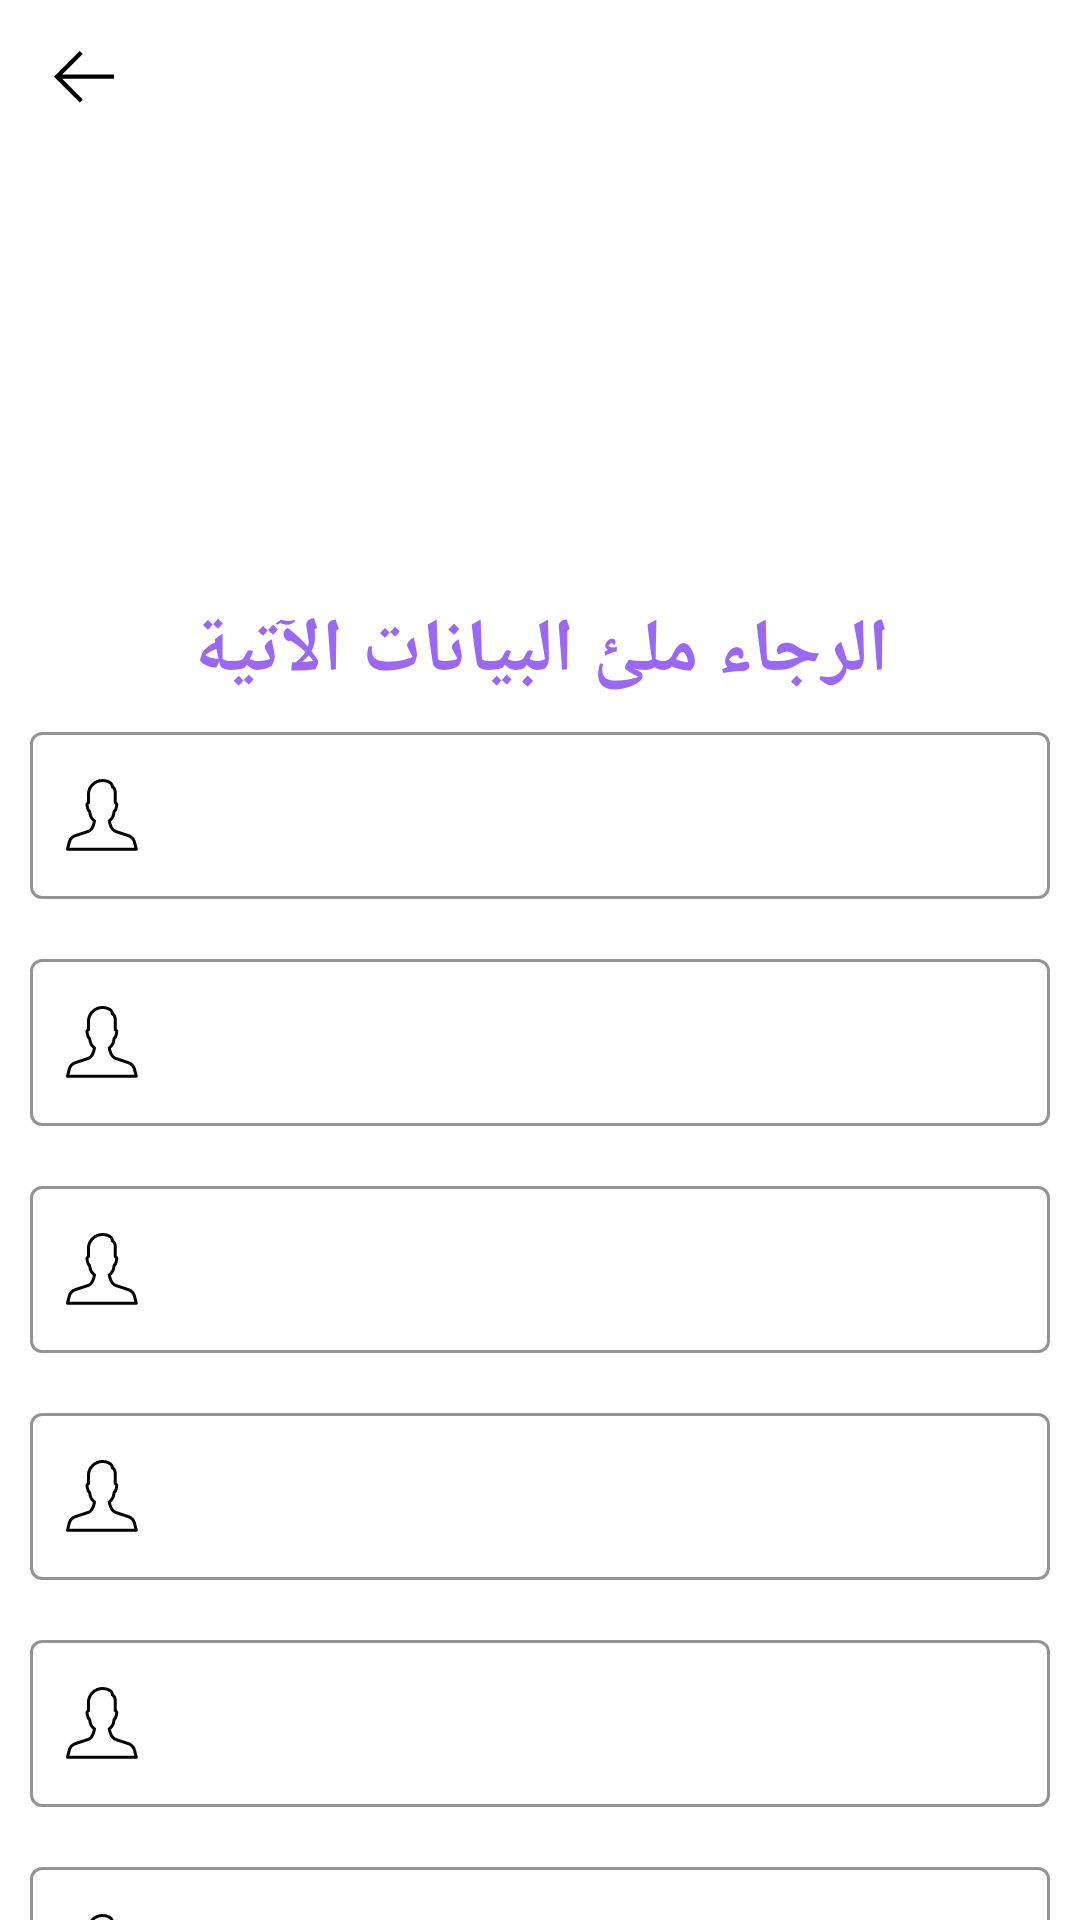

The Android layout XML behind this screen, and the referenced resources:
<!-- AndroidManifest.xml: application theme Theme.VideoClassification -->
<!-- res/layout/add_info_view.xml -->
<?xml version="1.0" encoding="utf-8"?>
<layout xmlns:android="http://schemas.android.com/apk/res/android"
    xmlns:app="http://schemas.android.com/apk/res-auto"
    xmlns:tools="http://schemas.android.com/tools">
    <androidx.constraintlayout.widget.ConstraintLayout
        android:layout_width="match_parent"
        android:layout_height="match_parent"
        android:background="@color/white">

        <com.google.android.material.appbar.MaterialToolbar
            android:id="@+id/toolbar"
            android:layout_width="0dp"
            android:layout_height="wrap_content"
            app:layout_constraintBottom_toBottomOf="parent"
            app:layout_constraintEnd_toEndOf="parent"
            app:layout_constraintStart_toStartOf="parent"
            app:layout_constraintTop_toTopOf="parent"
            app:layout_constraintVertical_bias="0"
            app:navigationIcon="@drawable/ic_arrow_back" />

        <ImageView
            android:id="@+id/userImage"
            android:layout_width="130dp"
            android:layout_marginTop="50dp"
            android:layout_height="130dp"
            app:layout_constraintEnd_toEndOf="parent"
            app:layout_constraintStart_toStartOf="parent"
            app:layout_constraintTop_toTopOf="parent"
            tools:src="@drawable/girl" />

        <androidx.appcompat.widget.AppCompatTextView
            android:id="@+id/speech"
            android:layout_width="0dp"
            android:layout_margin="20dp"
            android:layout_height="wrap_content"
            android:text="الرجاء ملئ البيانات الآتية"
            android:textSize="25sp"
            android:textColor="@color/AppColor"
            android:gravity="center"
            android:textStyle="bold"
            app:layout_constraintEnd_toEndOf="parent"
            app:layout_constraintStart_toStartOf="parent"
            app:layout_constraintTop_toBottomOf="@+id/userImage" />

        <androidx.core.widget.NestedScrollView
            android:layout_width="0dp"
            android:layout_height="0dp"
            android:layout_marginTop="10dp"
            app:layout_constraintBottom_toBottomOf="parent"
            app:layout_constraintEnd_toEndOf="parent"
            app:layout_constraintStart_toStartOf="parent"
            app:layout_constraintTop_toBottomOf="@+id/speech">

            <androidx.constraintlayout.widget.ConstraintLayout
                android:layout_width="match_parent"
                android:layout_height="wrap_content">

                <com.google.android.material.textfield.TextInputLayout
                    android:id="@+id/setting_layout_name"
                    style="@style/Widget.Aladdin.TextInputLayout.OutlinedBox"
                    android:layout_width="0dp"
                    android:layout_height="wrap_content"
                    android:layout_marginStart="10dp"
                    android:layout_marginEnd="10dp"
                    app:layout_constraintEnd_toEndOf="parent"
                    app:layout_constraintStart_toStartOf="parent"
                    app:layout_constraintTop_toTopOf="parent"
                    app:layout_constraintVertical_chainStyle="packed"
                    app:startIconDrawable="@drawable/ic_user">

                    <com.google.android.material.textfield.TextInputEditText
                        android:id="@+id/input_name"
                        android:layout_width="match_parent"
                        android:layout_height="wrap_content"
                        android:hint="الإسم"
                        android:inputType="textPersonName" />
                </com.google.android.material.textfield.TextInputLayout>

                <com.google.android.material.textfield.TextInputLayout
                    android:id="@+id/setting_layout_age"
                    style="@style/Widget.Aladdin.TextInputLayout.OutlinedBox"
                    android:layout_width="0dp"
                    android:layout_height="wrap_content"
                    android:layout_marginStart="10dp"
                    android:layout_marginTop="20dp"
                    android:layout_marginEnd="10dp"
                    app:layout_constraintEnd_toEndOf="parent"
                    app:layout_constraintStart_toStartOf="parent"
                    app:layout_constraintTop_toBottomOf="@+id/setting_layout_name"
                    app:startIconDrawable="@drawable/ic_user">

                    <com.google.android.material.textfield.TextInputEditText
                        android:id="@+id/input_age"
                        android:layout_width="match_parent"
                        android:layout_height="wrap_content"
                        android:hint="السن"
                        android:inputType="number" />
                </com.google.android.material.textfield.TextInputLayout>

                <com.google.android.material.textfield.TextInputLayout
                    android:id="@+id/setting_layout_teacher"
                    style="@style/Widget.Aladdin.TextInputLayout.OutlinedBox"
                    android:layout_width="0dp"
                    android:layout_height="wrap_content"
                    android:layout_marginStart="10dp"
                    android:layout_marginTop="20dp"
                    android:layout_marginEnd="10dp"
                    app:layout_constraintEnd_toEndOf="parent"
                    app:layout_constraintStart_toStartOf="parent"
                    app:layout_constraintTop_toBottomOf="@+id/setting_layout_age"
                    app:startIconDrawable="@drawable/ic_user">

                    <com.google.android.material.textfield.TextInputEditText
                        android:id="@+id/input_teacher"
                        android:layout_width="match_parent"
                        android:layout_height="wrap_content"
                        android:hint="اسم معلم المادة"
                        android:inputType="textPersonName" />
                </com.google.android.material.textfield.TextInputLayout>

                <com.google.android.material.textfield.TextInputLayout
                    android:id="@+id/setting_layout_classnum"
                    style="@style/Widget.Aladdin.TextInputLayout.OutlinedBox"
                    android:layout_width="0dp"
                    android:layout_height="wrap_content"
                    android:layout_marginStart="10dp"
                    android:layout_marginTop="20dp"
                    android:layout_marginEnd="10dp"
                    app:layout_constraintEnd_toEndOf="parent"
                    app:layout_constraintStart_toStartOf="parent"
                    app:layout_constraintTop_toBottomOf="@+id/setting_layout_teacher"
                    app:startIconDrawable="@drawable/ic_user">

                    <com.google.android.material.textfield.TextInputEditText
                        android:id="@+id/input_class"
                        android:layout_width="match_parent"
                        android:layout_height="wrap_content"
                        android:hint="رقم الفصل"
                        android:inputType="number" />
                </com.google.android.material.textfield.TextInputLayout>

                <com.google.android.material.textfield.TextInputLayout
                    android:id="@+id/setting_layout_teacher_phone"
                    style="@style/Widget.Aladdin.TextInputLayout.OutlinedBox"
                    android:layout_width="0dp"
                    android:layout_height="wrap_content"
                    android:layout_marginStart="10dp"
                    android:layout_marginTop="20dp"
                    android:layout_marginEnd="10dp"
                    app:layout_constraintEnd_toEndOf="parent"
                    app:layout_constraintStart_toStartOf="parent"
                    app:layout_constraintTop_toBottomOf="@+id/setting_layout_classnum"
                    app:startIconDrawable="@drawable/ic_user">

                    <com.google.android.material.textfield.TextInputEditText
                        android:id="@+id/input_teacher_phone"
                        android:layout_width="match_parent"
                        android:layout_height="wrap_content"
                        android:hint="رقم المعلم"
                        android:inputType="number" />
                </com.google.android.material.textfield.TextInputLayout>

                <com.google.android.material.textfield.TextInputLayout
                    android:id="@+id/setting_layout_teacher_email"
                    style="@style/Widget.Aladdin.TextInputLayout.OutlinedBox"
                    android:layout_width="0dp"
                    android:layout_height="wrap_content"
                    android:layout_marginStart="10dp"
                    android:layout_marginTop="20dp"
                    android:layout_marginEnd="10dp"
                    app:layout_constraintEnd_toEndOf="parent"
                    app:layout_constraintStart_toStartOf="parent"
                    app:layout_constraintTop_toBottomOf="@+id/setting_layout_teacher_phone"
                    app:startIconDrawable="@drawable/ic_user">

                    <com.google.android.material.textfield.TextInputEditText
                        android:id="@+id/input_teacher_email"
                        android:layout_width="match_parent"
                        android:layout_height="wrap_content"
                        android:hint="البريد الالكتروني للمعلم"
                        android:inputType="number" />
                </com.google.android.material.textfield.TextInputLayout>

                <Button
                    android:id="@+id/saveData"
                    android:layout_width="match_parent"
                    android:layout_height="wrap_content"
                    android:layout_margin="10dp"
                    android:text="تسجيل بياناتك"
                    android:textSize="20sp"
                    app:layout_constraintBottom_toBottomOf="parent"
                    app:layout_constraintTop_toBottomOf="@+id/setting_layout_teacher_email" />

            </androidx.constraintlayout.widget.ConstraintLayout>

        </androidx.core.widget.NestedScrollView>

    </androidx.constraintlayout.widget.ConstraintLayout>
</layout>
<!-- resources referenced by this layout -->
<resources>
  <color name="AppColor">#9B68F6</color>
  <color name="white">#FFFFFFFF</color>
  <!-- drawable ic_arrow_back (drawable) -->
  <vector xmlns:android="http://schemas.android.com/apk/res/android"
      android:width="30dp"
      android:height="30dp"
      android:autoMirrored="true"
      android:viewportWidth="30"
      android:viewportHeight="30">
      <group
          android:name="rotationGroup"
          android:pivotX="15"
          android:scaleX="-1">
          <path
              android:fillAlpha="0"
              android:fillColor="#FF000000"
              android:pathData="M24.5,22.5L5.5,22.5L5.5,3.5L24.5,3.5L24.5,22.5Z"
              android:strokeAlpha="0"
              android:strokeColor="#00000000" />
  
          <path
              android:fillColor="#FF000000"
              android:pathData="M16.423,3.999 L25,12.57l-8.574,8.571 -1.01,-1.007 6.85,-6.85L5,13.284L5,11.856L22.266,11.856L15.413,4.999Z" />
  
      </group>
  </vector>
  <!-- drawable ic_user: vector/xml drawable (drawable, 4271 chars, omitted) -->
  <style name="Widget.Aladdin.TextInputLayout.OutlinedBox" parent="Widget.MaterialComponents.TextInputLayout.OutlinedBox">
          <item name="boxStrokeColor">@color/dark_grayish_blue</item>
          <item name="boxStrokeWidth">1dp</item>
          <item name="boxStrokeWidthFocused">1dp</item>
          <item name="hintEnabled">false</item>
          <item name="iconPadding">@dimen/soft_space</item>
          <item name="startIconTint">@color/dark_grayish_blue</item>
          <item name="hintTextColor">@color/dark_grayish_blue</item>
          <item name="android:textColorHint">@color/dark_grayish_blue</item>
          <item name="passwordToggleTint">@color/dark_grayish_blue</item>
      </style>
  <style name="Theme.VideoClassification" parent="Theme.MaterialComponents.DayNight.NoActionBar">
          
          <item name="colorPrimary">@color/purple_500</item>
          <item name="colorPrimaryDark">@color/purple_700</item>
          <item name="colorAccent">@color/teal_200</item>
          
          <item name="android:statusBarColor" tools:targetApi="l">?attr/colorPrimaryVariant</item>
          
      </style>
  <color name="dark_grayish_blue">#FF010101</color>
  <dimen name="soft_space">4dp</dimen>
  <color name="purple_500">#FF6200EE</color>
  <color name="purple_700">#FF3700B3</color>
  <color name="teal_200">#FF03DAC5</color>
</resources>
